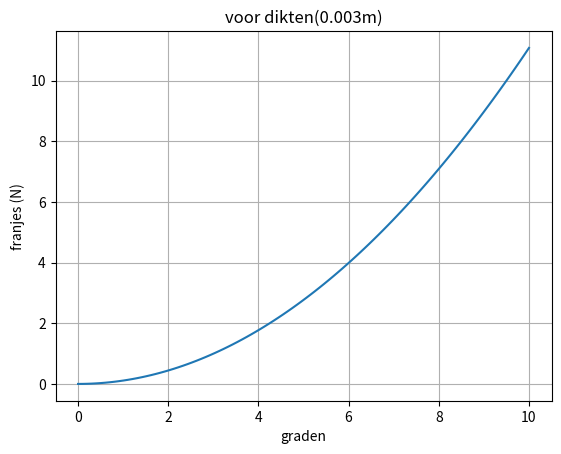

Write the Python code that produced this figure.

"""
Created on Mon Sep 22 23:29:19 2025

@author: caspe
"""

from scipy.optimize import curve_fit
import numpy as np
import matplotlib.pyplot as plt
import pandas as pd
import math as math
def autopos(hoek_inval_g, d, g_len, n):
   
    hoek_inval_r= np.radians(hoek_inval_g)
    hoek_blok = np.arcsin(np.sin(hoek_inval_r) / n)
    d_op = (n * d / np.cos(hoek_blok)) - (n*d) 
    return 2*d_op / g_len ,hoek_blok



d=3*10e-4
n=1.5
hoek_inval_g=np.linspace(0,10,100)

g_len=(550*10e-9)

N,theta_b2=autopos(hoek_inval_g,d,g_len,n)

plt.plot(hoek_inval_g,N)
plt.xlabel('graden')
plt.ylabel('franjes (N)')
plt.title(f'voor dikten({d}m)')
plt.grid()
plt.show()
